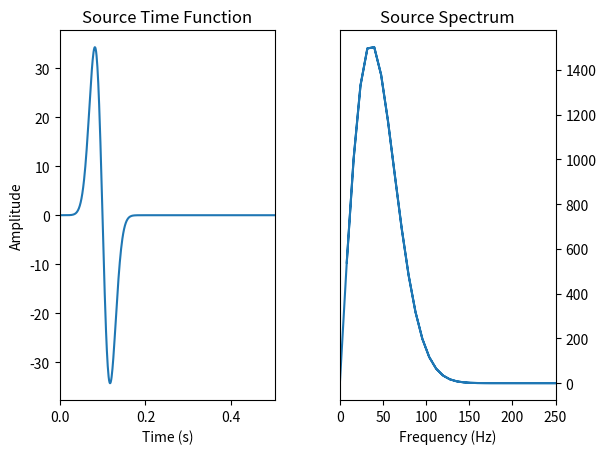
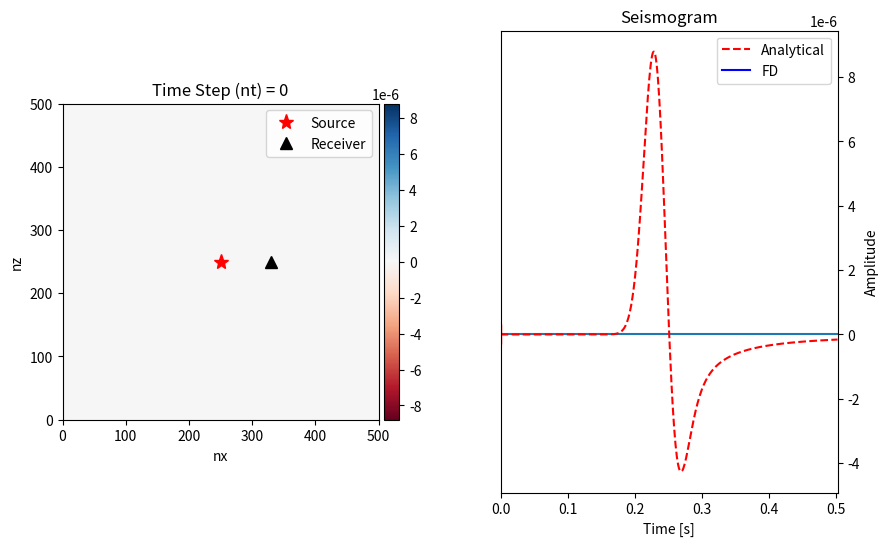

Python code for these plots, in order: (Note: this script raises an exception after producing the figures.)
# Coursera - Finite-difference method - Acoustic Waves 2D - Homogeneous case
# [redacted]

# Importing libraries
import numpy as np
import matplotlib
import matplotlib.pyplot as plt
from matplotlib import gridspec
from mpl_toolkits.axes_grid1 import make_axes_locatable

# Define parameters
x_n_points = 500            # Number of points along X
z_n_points = x_n_points     # Equal number of points along Z
dx = 1                      # Grid length along X, m
dz = dx                     # Square sized grids
c_0 = 580                   # Wave velocity in the medium, m/s

source_x = 250              # Location of source, m
source_z = source_x
receiver_x = 330            # Location of receiver, m
receiver_z = source_z

t_n_points = 502            # Time steps, sec
dt = 0.0010                 # Time interval, sec

f_0 = 40                   # Dominant frequency, Hz
t_0 = 4/float(f_0)          # Source time shift

print ("CFL stability criteria (epsilon = c0*(dt/dx)): ", c_0*dt/float(dx))     # CFL stability criteria

p_cur = np.zeros((z_n_points, x_n_points))           # Pressure at time n
p_next = np.zeros((z_n_points, x_n_points))          # Pressure at time n+1
p_prev = np.zeros((z_n_points, x_n_points))          # Pressure at time n-1
d2p_x = np.zeros((z_n_points, x_n_points))           # 2nd derivative pressure along X
d2p_z = np.zeros((z_n_points, x_n_points))           # 2nd derivative pressure along Z

c = np.zeros((z_n_points, x_n_points))               # Define wave velocity in the medium
c = c + c_0                                          # Assuming homogeneous medium - constant wave velocity

x = np.arange(x_n_points)  # Defining the co-ordinates
x = x * dx
z = np.arange(z_n_points)  # Defining the co-ordinates
z = z * dz

seis = np.zeros(t_n_points)                         # Empty seismogram

# Plotting source-time function and fourier transform
source_t = np.zeros(t_n_points + 1)                     # Defining source time function (Gaussian)
time = np.linspace(dt*0, dt*t_n_points, t_n_points)
source_t = -2 * (time - t_0) * (f_0 ** 2) * (np.exp(-1.0 * (f_0 ** 2) * (time - t_0) ** 2))

# plt.ion()
fig1 = plt.figure()
gs1 = gridspec.GridSpec(1, 2, width_ratios=[1, 1], hspace=0.3, wspace=0.3)

# Plot Source Time Function
ax1 = plt.subplot(gs1[0])
ax1.plot(time, source_t)                            # plot source time function
ax1.set_title('Source Time Function')
ax1.set_xlim(time[0], time[-1])
ax1.set_xlabel('Time (s)')
ax1.set_ylabel('Amplitude')

# Plot Fourier transform
ax2 = plt.subplot(gs1[1])
spec = np.fft.fft(source_t)                          # source time function in frequency domain
freq = np.fft.fftfreq(spec.size, d = dt / float(4))        # time domain to frequency domain
ax2.plot(np.abs(freq), np.abs(spec))                 # plot frequency and amplitude
ax2.set_xlim(0, 250)                                 # only display frequency from 0 to 250 Hz
ax2.set_title('Source Spectrum')
ax2.set_xlabel('Frequency (Hz)')

ax2.yaxis.tick_right()
ax2.yaxis.set_label_position("right")

plt.show()

# Analytical Solution
G = np.zeros(t_n_points)
r = np.sqrt((source_x - receiver_x)**2 + (source_z - receiver_z)**2)
for i_t in range(t_n_points):
    if (time[i_t] - np.abs(x[receiver_x] - x[source_x]) / float(c_0)) >= 0:
        G[i_t] = (1/float((2 * np.pi * c_0 ** 2)))*(1/float(np.sqrt((time[i_t] ** 2) - (r ** 2 / (c_0 ** 2)))))
Gc = np.convolve(G, source_t * dt)
Gc = Gc[0:t_n_points]
lim = Gc.max()  # get limit value from maximum amplitude of analytical solution

# Plot 2D Wave Propagation
plt.ion()
fig2 = plt.figure(figsize=(10, 6))
gs2 = gridspec.GridSpec(1,2,width_ratios=[1,1],hspace=0.3, wspace=0.3)
ax3 = plt.subplot(gs2[0])
leg1, = ax3.plot(source_x, source_z, 'r*', markersize=11)     # plot position of the source in model
leg2, = ax3.plot(receiver_x, receiver_z, 'k^', markersize=8)  # plot position of the receiver in model
im3 = ax3.imshow(p_cur, vmin=-1*lim, vmax=+1*lim, interpolation="nearest", cmap=plt.cm.RdBu)
div = make_axes_locatable(ax3)
cax = div.append_axes("right", size="5%", pad=0.05)           # size & position of colorbar
fig2.colorbar(im3, cax=cax)                                   # plot colorbar
ax3.set_title('Time Step (nt) = 0')
ax3.set_xlim(0, x_n_points)
ax3.set_ylim(0, z_n_points)
ax3.set_xlabel('nx')
ax3.set_ylabel('nz')
ax3.legend((leg1, leg2), ('Source', 'Receiver'), loc='upper right', fontsize=10, numpoints=1)

# Plot Seismogram
ax4 = plt.subplot(gs2[1])
up41, = ax4.plot(time, seis)                                    # update seismogram each time step
up42, = ax4.plot([0], [0], 'r|', markersize=15)                 # update time step position
ax4.set_xlim(time[0], time[-1])
ax4.set_title('Seismogram')
ax4.set_xlabel('Time [s]')
ax4.set_ylabel('Amplitude')
leg3, = ax4.plot(0,0,'r--',markersize=1)
leg4, = ax4.plot(0,0,'b-',markersize=1)
ax4.legend((leg3, leg4), ('Analytical', 'FD'), loc='upper right', fontsize=10, numpoints=1)

ax4.yaxis.tick_right()
ax4.yaxis.set_label_position("right")

plt.plot(time, Gc, 'r--')
plt.show()

# Numerical Solution - Finite Difference Method
for i_t in range(0, t_n_points):
    for i in range(1, x_n_points - 1):
        d2p_x[i, :] = (p_cur[i - 1, :] - 2 * p_cur[i, :] + p_cur[i + 1, :]) / float(dx ** 2)
    for j in range(1, z_n_points - 1):
        d2p_z[:, j] = (p_cur[:, j - 1] - 2 * p_cur[:, j] + p_cur[:, j + 1]) / float(dz ** 2)

    # Pressure at next time point
    p_next = 2 * p_cur - p_prev + (c ** 2) * (dt ** 2) * (d2p_z + d2p_x)
    p_next[source_z, source_x] = p_next[source_z, source_x] + source_t[i_t]/float((dx * dz) * (dt ** 2))
    p_prev, p_cur = p_cur, p_next                                 # Remapping time intervals
    seis[i_t] = p_cur[receiver_z, receiver_x]                     # Reading pressure at the receiver

    # Update data of the wave propagation
    idisp = 5  # display frequency
    if (i_t % idisp) == 0:
        ax3.set_title('Time Step (nt) = %d' % i_t)
        ax3.imshow(p_cur, vmin=-1*lim, vmax=+1*lim, interpolation="nearest", cmap=plt.cm.RdBu)
        up41.set_ydata(seis)
        up42.set_data(time[i_t], seis[i_t])
        plt.gcf().canvas.draw()